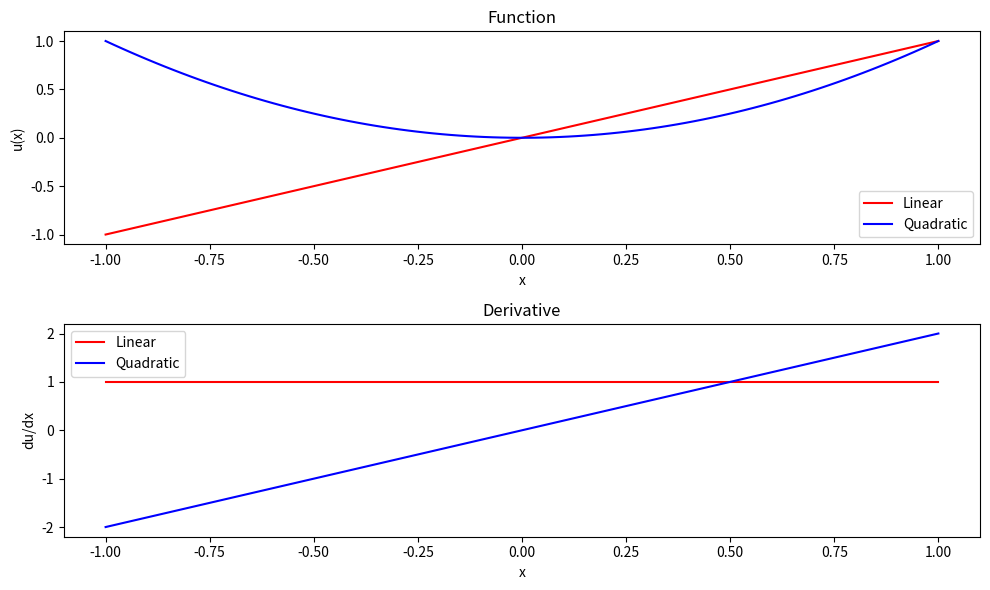

Write Python code to recreate this figure.
import numpy as np
import matplotlib.pyplot as plt

# Define N1D and B1D if not already done
def N1D(xi, nn):
    if nn == 2:
        return [(1 - xi) / 2, (1 + xi) / 2]
    elif nn == 3:
        return [xi * (xi - 1) / 2, 1 - xi**2, xi * (xi + 1) / 2]
    else:
        raise ValueError('Only 2-node or 3-node elements supported')

def B1D(xi, nn):
    if nn == 2:
        return [-0.5, 0.5]
    elif nn == 3:
        return [xi - 0.5, -2 * xi, xi + 0.5]
    else:
        raise ValueError('Only 2-node or 3-node elements supported')

# Generate plotting points
xplot = np.linspace(-1, 1, 100)

# Linear case (2 nodes)
d_linear = np.array([-1, 1])  # nodal values
u_linear = np.zeros_like(xplot)
du_linear = np.zeros_like(xplot)

for i, xi in enumerate(xplot):
    N = N1D(xi, 2)
    B = B1D(xi, 2)
    u_linear[i] = np.dot(N, d_linear)
    du_linear[i] = np.dot(B, d_linear)

# Quadratic case (3 nodes)
d_quad = np.array([1, 0, 1])  # nodal values
u_quad = np.zeros_like(xplot)
du_quad = np.zeros_like(xplot)

for i, xi in enumerate(xplot):
    N = N1D(xi, 3)
    B = B1D(xi, 3)
    u_quad[i] = np.dot(N, d_quad)
    du_quad[i] = np.dot(B, d_quad)

# Plotting
plt.figure(figsize=(10, 6))

# Plot function
plt.subplot(2, 1, 1)
plt.plot(xplot, u_linear, 'r', label='Linear', linewidth=1.5)
plt.plot(xplot, u_quad, 'b', label='Quadratic', linewidth=1.5)
plt.legend()
plt.xlabel('x')
plt.ylabel('u(x)')
plt.title('Function')

# Plot derivative
plt.subplot(2, 1, 2)
plt.plot(xplot, du_linear, 'r', label='Linear', linewidth=1.5)
plt.plot(xplot, du_quad, 'b', label='Quadratic', linewidth=1.5)
plt.legend()
plt.xlabel('x')
plt.ylabel('du/dx')
plt.title('Derivative')

plt.tight_layout()
plt.show()
